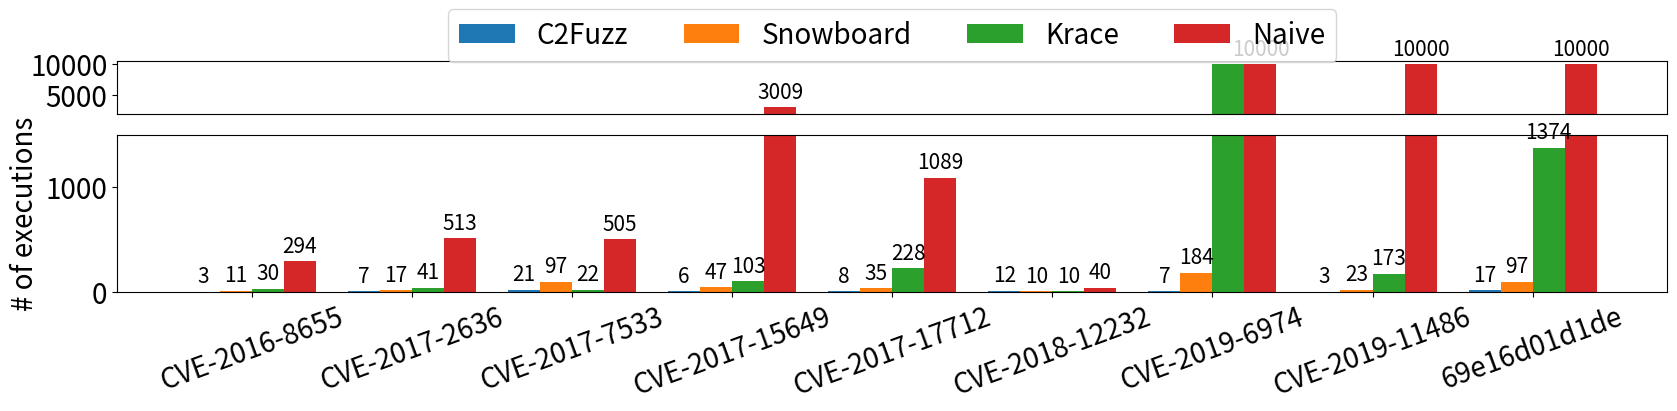

Write Python code to recreate this figure.
#!/usr/bin/env python

import sys

import matplotlib.pyplot as plt
import numpy as np
from matplotlib import rc

font = {"size": 20}

rc("font", **font)


def draw():
    labels = [
        "CVE-2016-8655",
        "CVE-2017-2636",
        "CVE-2017-7533",
        "CVE-2017-15649",
        "CVE-2017-17712",
        "CVE-2018-12232",
        "CVE-2019-6974",
        "CVE-2019-11486",
        "69e16d01d1de",
    ]

    c2fuzz = [3, 7, 21, 6, 8, 12, 7, 3, 17]
    snowboard = [11, 17, 97, 47, 35, 10, 184, 23, 97]
    krace = [30, 41, 22, 103, 228, 10, 10000, 173, 1374]
    naive = [294, 513, 505, 3009, 1089, 40, 10000, 10000, 10000]

    x = np.arange(len(labels))  # the label locations
    width = 0.2  # the width of the bars

    fig, (ay, ax) = plt.subplots(
        2, 1, figsize=(20, 3), gridspec_kw={"height_ratios": [1, 3]}
    )
    rects1 = ax.bar(x - width / 2 - width, c2fuzz, width, label="C2Fuzz")
    rects2 = ax.bar(x - width / 2, snowboard, width, label="Snowboard")
    rects3 = ax.bar(x + width / 2, krace, width, label="Krace")
    rects4 = ax.bar(x + width / 2 + width, naive, width, label="Naive")

    rects1 = ay.bar(x - width / 2 - width, c2fuzz, width, label="C2Fuzz")
    rects2 = ay.bar(x - width / 2, snowboard, width, label="Snowboard")
    rects3 = ay.bar(x + width / 2, krace, width, label="Krace")
    rects4 = ay.bar(x + width / 2 + width, naive, width, label="Naive")

    ax.set_ylim(0, 1500)
    ay.set_ylim(2000, 10500)

    ay.set(xlabel=None)
    ay.set_xticks(x, [])

    ay.xaxis.set_tick_params(bottom=False)

    # ay.xaxis.tick_top()

    # Add some text for labels, title and custom x-axis tick labels, etc.
    ax.set_ylabel("# of executions")
    ax.set_xticks(x, labels)
    ay.legend(
        loc="upper center",
        bbox_to_anchor=(0.5, 2.25),
        ncol=4,
    )

    ax.bar_label(rects1, padding=3, rotation=0, size=15)
    ax.bar_label(rects2, padding=3, rotation=0, size=15)
    ax.bar_label(rects3, padding=3, rotation=0, size=15)
    ax.bar_label(rects4, padding=3, rotation=0, size=15)
    ay.bar_label(rects4, padding=3, rotation=0, size=15)

    plt.xticks(rotation=20)

    # plt.show()
    plt.savefig("comparison_graph.pdf", dpi=300, bbox_inches="tight")


draw()


# ./cve-2016-8655/noscheduling
#     294    3527   25599
# ./cve-2017-15649/noscheduling
#    3009   36135  262168
# ./cve-2017-17712/noscheduling
#    1089   13069   94790
# ./cve-2017-2636/noscheduling
#     513    6163   44756
# ./cve-2017-7533/noscheduling
#     505    6056   43917
# ./cve-2018-12232/noscheduling
#      40     476    3462
